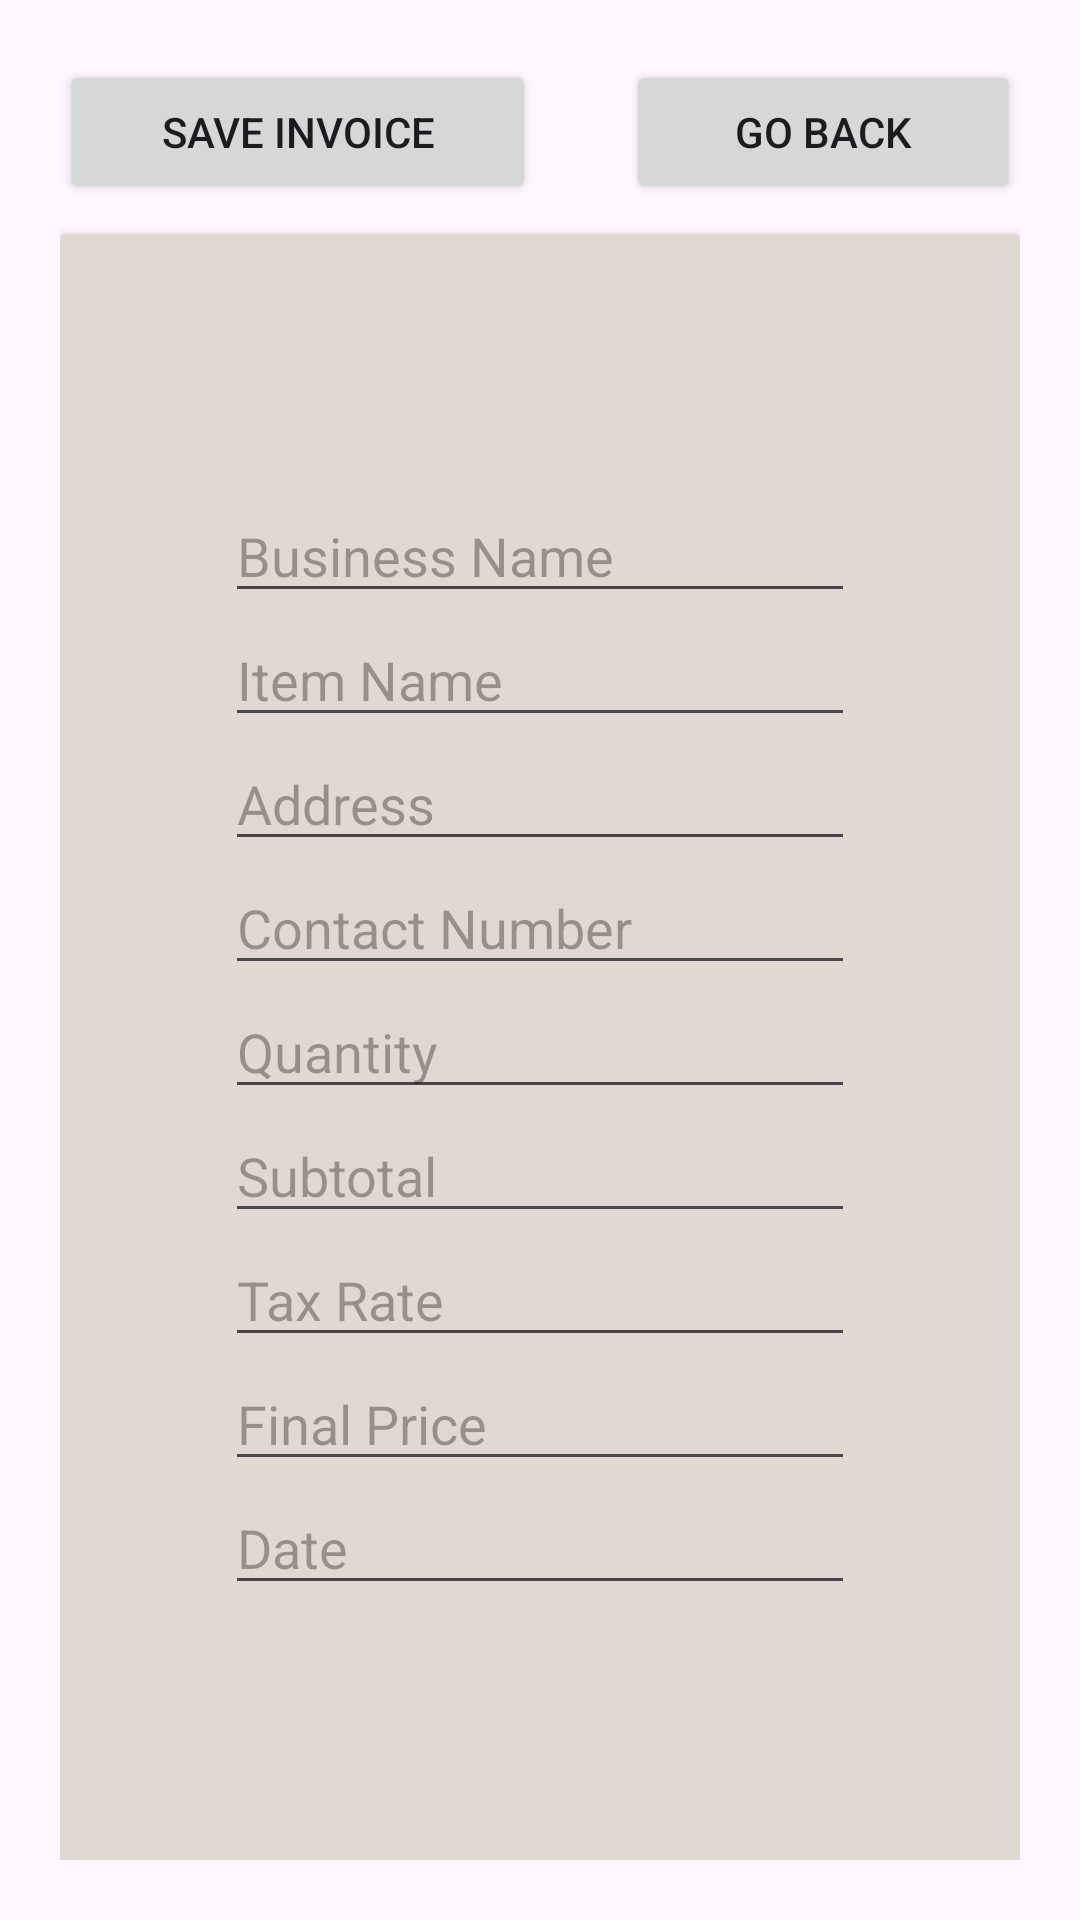

Reconstruct the res/layout file that produces this screen, plus the resources it refers to.
<!-- AndroidManifest.xml: application theme Theme.InvoiceGeneratorApp -->
<!-- res/layout/activity_invoice_editor.xml -->
<?xml version="1.0" encoding="utf-8"?>
<androidx.constraintlayout.widget.ConstraintLayout xmlns:android="http://schemas.android.com/apk/res/android"
    xmlns:app="http://schemas.android.com/apk/res-auto"
    xmlns:tools="http://schemas.android.com/tools"
    android:layout_width="match_parent"
    android:layout_height="match_parent"
    tools:context=".InvoiceEditor">


    <LinearLayout
        android:layout_width="match_parent"
        android:layout_height="match_parent"
        android:orientation="vertical"
        tools:layout_editor_absoluteX="1dp"
        tools:layout_editor_absoluteY="1dp"
        android:layout_margin="20dp">

        <LinearLayout
            android:layout_width="match_parent"
            android:layout_height="wrap_content"
            android:orientation="horizontal">

            <Button
                android:id="@+id/saveBtn"
                android:layout_width="wrap_content"
                android:layout_height="wrap_content"
                android:layout_weight="1"
                android:layout_marginRight="30dp"
                android:text="Save Invoice" />

            <Button
                android:id="@+id/backBtn"
                android:layout_width="wrap_content"
                android:layout_height="wrap_content"
                android:layout_weight="1"
                android:text="Go Back" />

        </LinearLayout>

        <androidx.cardview.widget.CardView
            android:layout_width="match_parent"
            android:layout_height="match_parent"
            android:layout_marginTop="10dp"
            android:backgroundTint="#E1D9D1">

            <LinearLayout
                android:layout_width="match_parent"
                android:layout_height="match_parent"
                android:orientation="vertical"
                android:gravity="center">

                <EditText
                    android:id="@+id/businessNameText"
                    android:layout_width="wrap_content"
                    android:layout_height="wrap_content"
                    android:ems="10"
                    android:inputType="text"
                    android:hint="Business Name" />

                <EditText
                    android:id="@+id/itemNameText"
                    android:layout_width="wrap_content"
                    android:layout_height="wrap_content"
                    android:ems="10"
                    android:inputType="text"
                    android:hint="Item Name" />

                <EditText
                    android:id="@+id/addressText"
                    android:layout_width="wrap_content"
                    android:layout_height="wrap_content"
                    android:ems="10"
                    android:inputType="text"
                    android:hint="Address" />

                <EditText
                    android:id="@+id/contactText"
                    android:layout_width="wrap_content"
                    android:layout_height="wrap_content"
                    android:ems="10"
                    android:inputType="text"
                    android:hint="Contact Number" />

                <EditText
                    android:id="@+id/quantityText"
                    android:layout_width="wrap_content"
                    android:layout_height="wrap_content"
                    android:ems="10"
                    android:inputType="number"
                    android:hint="Quantity" />

                <EditText
                    android:id="@+id/subtotalText"
                    android:layout_width="wrap_content"
                    android:layout_height="wrap_content"
                    android:ems="10"
                    android:inputType="numberDecimal"
                    android:hint="Subtotal" />

                <EditText
                    android:id="@+id/taxRateText"
                    android:layout_width="wrap_content"
                    android:layout_height="wrap_content"
                    android:ems="10"
                    android:inputType="numberDecimal"
                    android:hint="Tax Rate" />

                <EditText
                    android:id="@+id/finalPriceText"
                    android:layout_width="wrap_content"
                    android:layout_height="wrap_content"
                    android:ems="10"
                    android:inputType="numberDecimal"
                    android:hint="Final Price" />

                <EditText
                    android:id="@+id/dateText"
                    android:layout_width="wrap_content"
                    android:layout_height="wrap_content"
                    android:ems="10"
                    android:inputType="text"
                    android:hint="Date" />

            </LinearLayout>

        </androidx.cardview.widget.CardView>

    </LinearLayout>

</androidx.constraintlayout.widget.ConstraintLayout>
<!-- resources referenced by this layout -->
<resources>
  <style name="Theme.InvoiceGeneratorApp" parent="Base.Theme.InvoiceGeneratorApp" />
  <style name="Base.Theme.InvoiceGeneratorApp" parent="Theme.Material3.DayNight.NoActionBar">
          
          
      </style>
</resources>
